Run: headless pygame with SDL's dummy video driver; simulated clock (each Clock.tick advances the game by its frame time, no real sleeping); random seed 0; keys injected as events and as key.get_pressed() state; no mouse input.
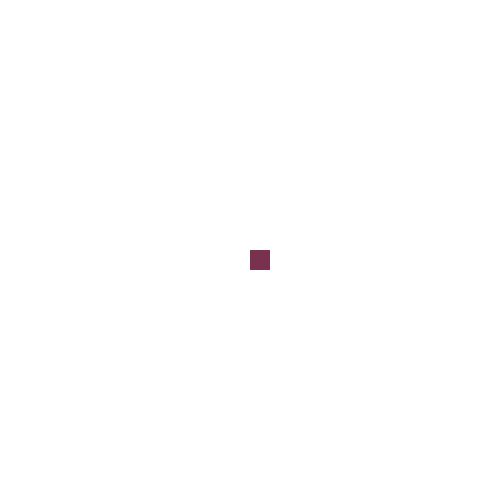
Frame 1 of 4 · flips 1–60 · no input
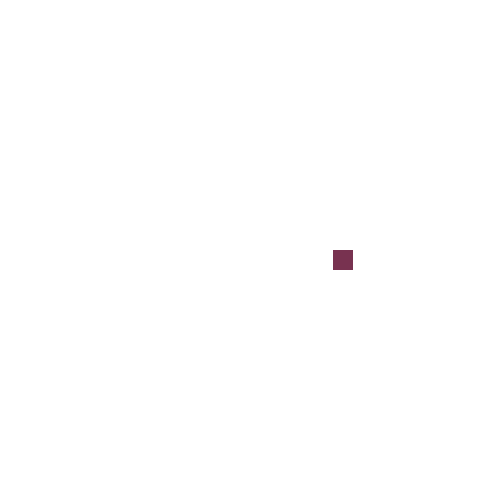
Frame 2 of 4 · flips 61–180 · tapped SPACE, RETURN · held RIGHT (→), D
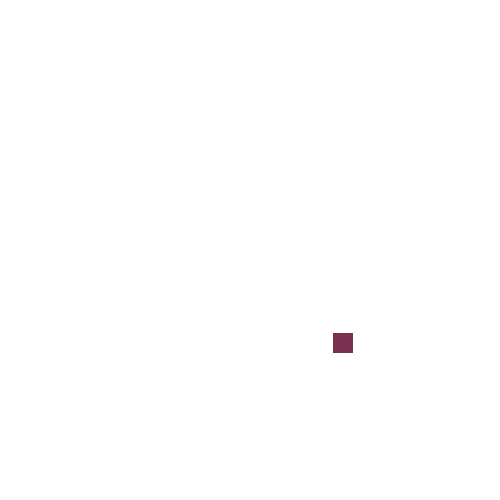
Frame 3 of 4 · flips 181–300 · held DOWN (↓), S
Frame 4 of 4 · flips 301–420 · held LEFT (←), A, UP (↑), W · screen same as frame 1, image omitted

The pygame program that drew these frames:

import pygame

    # struktur membuat game

        # init
        # user input, database input
        # upadate asset
        # render ke display

# init
pygame.init()

# membuat display surface object
window = pygame.display.set_mode((500,500))

# variable running
isRun = True

# object game
    # posisi 
x = 250
y = 250

    # ukuran
panjang = 20
lebar = 20

    # kecepatan gerak
speed = 0.7

while isRun:
    # user input, database input
    for event in pygame.event.get():
        if event.type == pygame.QUIT:
            isRun = False

    # ambil semua keyboard press
    keys = pygame.key.get_pressed()

    #ambil kiri
    if keys[pygame.K_LEFT] and x > 0: 
        x -= speed

    # ambil kanan
    if keys[pygame.K_RIGHT] and x < 480: 
        x += speed

    # ambil atas
    if keys[pygame.K_UP] and y > 0: 
        y -= speed

    # ambil bawah
    if keys[pygame.K_DOWN] and y < 480: 
        y += speed
    # upate asset
    window.fill((255,255,255))
    pygame.draw.rect(window,(120,50,80),(x,y,lebar,panjang))

    # render ke display
    pygame.display.update()
pygame.QUIT


    
